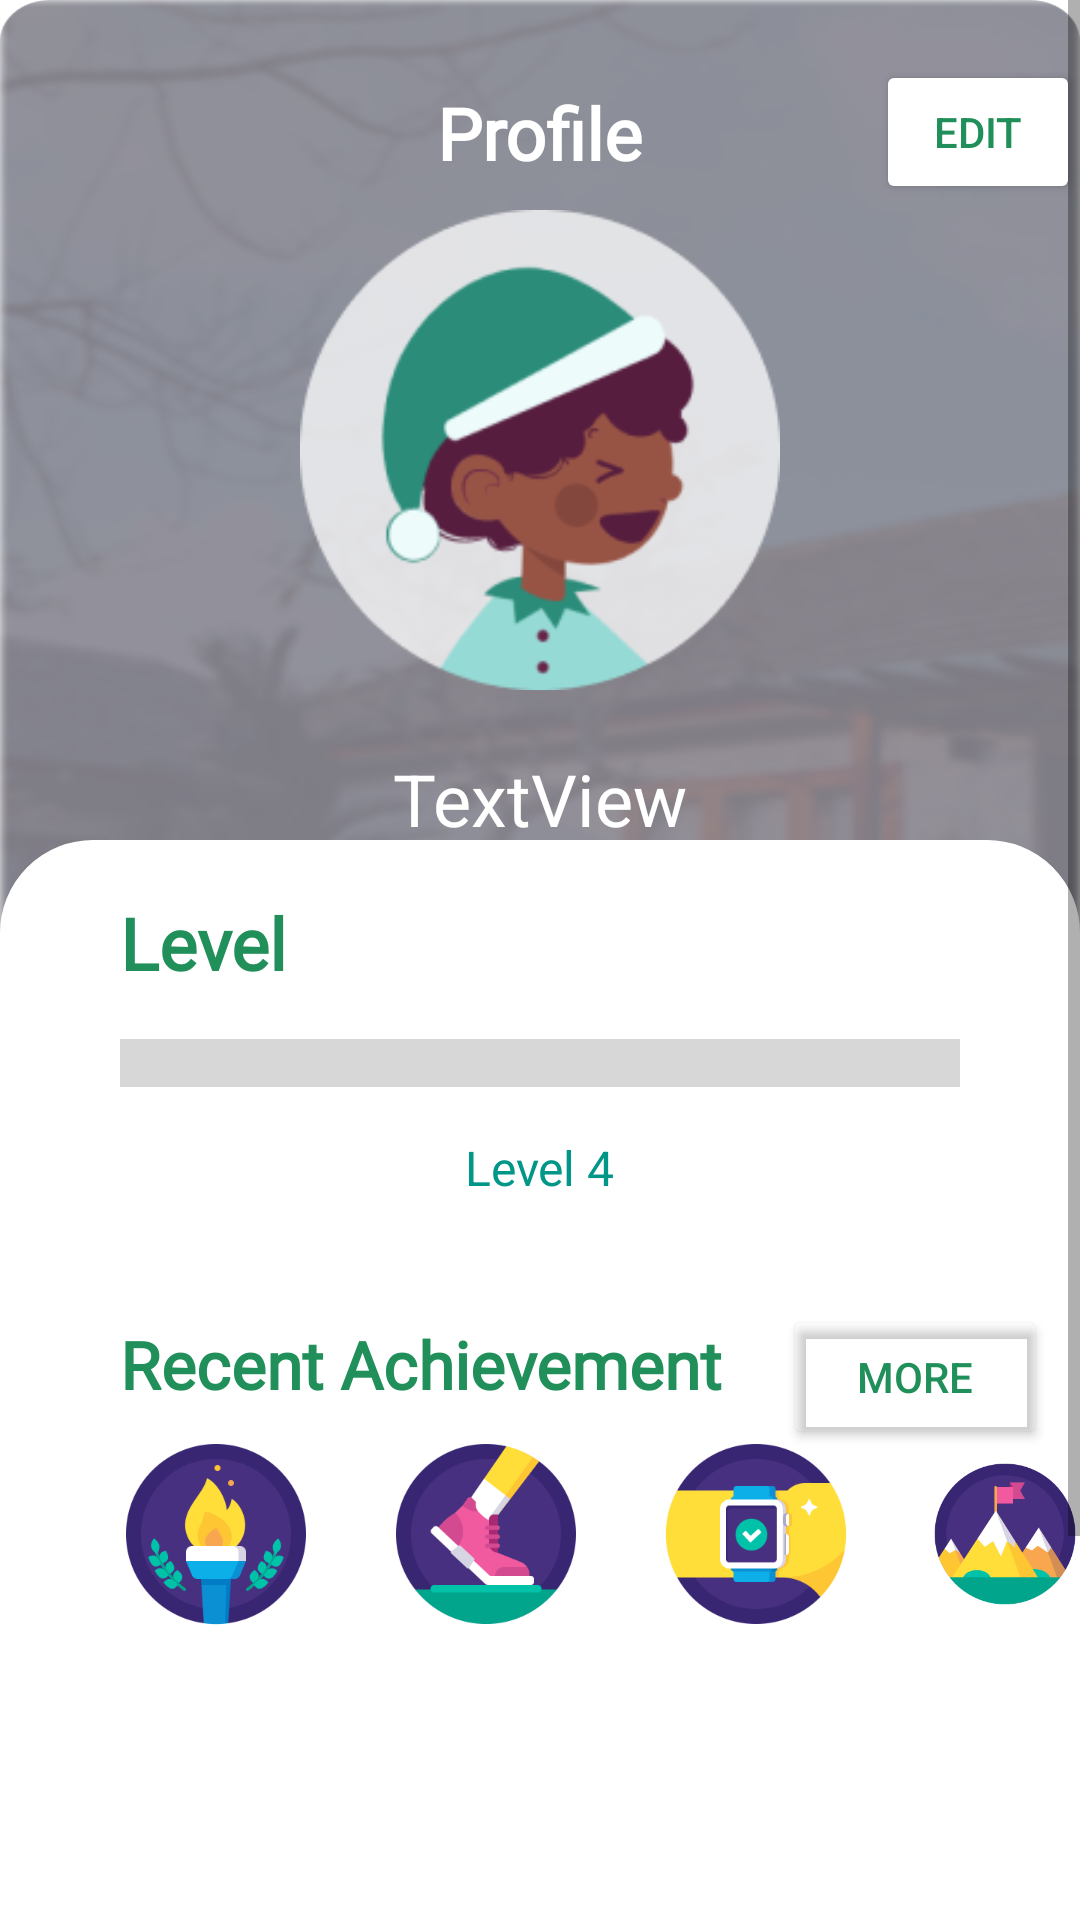

Android layout source for this screen:
<!-- AndroidManifest.xml: application theme Theme.Turispot -->
<!-- res/layout/activity_profile_user.xml -->
<?xml version="1.0" encoding="utf-8"?>
<ScrollView xmlns:android="http://schemas.android.com/apk/res/android"
    xmlns:app="http://schemas.android.com/apk/res-auto"
    xmlns:tools="http://schemas.android.com/tools"
    android:layout_width="match_parent"
    android:layout_height="match_parent"
    android:background="@drawable/profile_background"
    tools:context=".ProfileUser">

    <RelativeLayout
        android:layout_width="match_parent"
        android:layout_height="wrap_content"
        android:clipToPadding="false">

        <TextView
            android:id="@+id/textView18"
            android:layout_width="wrap_content"
            android:layout_height="wrap_content"
            android:layout_centerHorizontal="true"
            android:layout_marginTop="28dp"
            android:fontFamily="@font/poppins"
            android:text="Profile"
            android:textColor="@color/white"
            android:textSize="24sp"
            android:textStyle="bold" />

        <TextView
            android:id="@+id/textView19"
            android:layout_width="match_parent"
            android:layout_height="460dp"
            android:layout_marginTop="280dp"
            android:background="@drawable/rectangle_radius"
            android:text="" />

        <TextView
            android:id="@+id/textView20"
            android:layout_width="match_parent"
            android:layout_height="400dp"
            android:layout_marginTop="400dp"
            android:background="@drawable/rectangle"
            android:text=""


            />

        <ImageView
            android:id="@+id/imageView5"
            android:layout_width="wrap_content"
            android:layout_height="wrap_content"
            android:layout_centerHorizontal="true"
            android:layout_marginTop="50dp"
            android:scaleX="0.8"
            android:scaleY="0.8"
            app:srcCompat="@drawable/group_12639" />

        <TextView
            android:id="@+id/tvLevel"
            android:layout_width="wrap_content"
            android:layout_height="wrap_content"
            android:layout_marginLeft="40dp"
            android:layout_marginTop="298dp"
            android:fontFamily="@font/poppins"
            android:text="Level"
            android:textColor="#208F5A"
            android:textSize="24sp"
            android:textStyle="bold" />

        <ProgressBar
            android:id="@+id/pgLevelBar"
            style="?android:attr/progressBarStyleHorizontal"
            android:layout_width="match_parent"
            android:layout_height="wrap_content"
            android:layout_below="@id/tvLevel"
            android:layout_marginLeft="40dp"
            android:layout_marginRight="40dp"
            android:minHeight="48dp"
            android:scaleY="4"
            android:text="Name"
            android:textColor="#208F5A" />

        <TextView
            android:id="@+id/tvLevelUser"
            android:layout_width="wrap_content"
            android:layout_height="wrap_content"
            android:layout_below="@id/pgLevelBar"
            android:layout_centerHorizontal="true"
            android:layout_marginBottom="40dp"
            android:text="Level 4"
            android:textColor="#009688"
            android:textSize="16dp" />

        <TextView
            android:id="@+id/textView22"
            android:layout_width="wrap_content"
            android:layout_height="wrap_content"
            android:layout_marginLeft="40dp"
            android:layout_marginTop="440dp"
            android:fontFamily="@font/poppins"
            android:text="Recent Achievement"
            android:textColor="#208F5A"
            android:textSize="22dp"
            android:textStyle="bold" />

        <Button
            android:id="@+id/bEdit"
            android:layout_width="wrap_content"
            android:layout_height="wrap_content"
            android:layout_marginLeft="292dp"
            android:layout_marginTop="20dp"
            android:backgroundTint="@color/white"
            android:onClick="PindahEditUser"
            android:text="Edit"
            android:textColor="#208F5A" />

        <TextView
            android:id="@+id/tvNama"
            android:layout_width="wrap_content"
            android:layout_height="wrap_content"
            android:layout_below="@id/imageView5"
            android:layout_centerHorizontal="true"
            android:text="TextView"
            android:textColor="#FFFFFF"
            android:textSize="24sp" />

        <ImageView
            android:id="@+id/imageView6"
            android:layout_width="64dp"
            android:layout_height="64dp"
            android:layout_below="@id/textView22"
            android:layout_marginStart="40dp"
            android:layout_marginTop="10dp"
            app:srcCompat="@drawable/achievement_1" />

        <ImageView
            android:id="@+id/imageView7"
            android:layout_width="64dp"
            android:layout_height="64dp"
            android:layout_below="@id/textView22"
            android:layout_marginStart="130dp"
            android:layout_marginTop="10dp"
            app:srcCompat="@drawable/achievement_2" />

        <ImageView
            android:id="@+id/imageView8"
            android:layout_width="64dp"
            android:layout_height="64dp"
            android:layout_below="@id/textView22"
            android:layout_marginStart="220dp"
            android:layout_marginTop="10dp"
            app:srcCompat="@drawable/achievement_3" />

        <ImageView
            android:id="@+id/imageView9"
            android:layout_width="64dp"
            android:layout_height="64dp"
            android:layout_below="@id/textView22"
            android:layout_marginStart="310dp"
            android:layout_marginTop="10dp"
            app:srcCompat="@drawable/achievement_4" />

        <Button
            android:id="@+id/bAchievementMore"
            android:layout_width="wrap_content"
            android:layout_height="wrap_content"
            android:layout_marginLeft="20dp"
            android:layout_marginTop="435dp"
            android:layout_toEndOf="@id/textView22"
            android:backgroundTint="#00DF3333"
            android:onClick="PindahAchievementUser"
            android:text="More"
            android:textColor="#208F5A" />

    </RelativeLayout>




</ScrollView>
<!-- resources referenced by this layout -->
<resources>
  <!-- drawable achievement_1: png bitmap (drawable, 12546 bytes) -->
  <!-- drawable achievement_2: png bitmap (drawable, 10288 bytes) -->
  <!-- drawable achievement_3: png bitmap (drawable, 9176 bytes) -->
  <!-- drawable achievement_4: png bitmap (drawable, 11054 bytes) -->
  <!-- drawable group_12639: png bitmap (drawable, 14559 bytes) -->
  <!-- drawable profile_background: png bitmap (drawable, 490273 bytes) -->
  <!-- drawable rectangle (drawable) -->
  <?xml version="1.0" encoding="utf-8"?>
  <selector xmlns:android="http://schemas.android.com/apk/res/android">
      <item>
          <shape android:shape="rectangle">
              <solid android:color="#ffffff"/>
              <stroke android:width="2dp" android:color="#ffffff"/>
              <corners android:radius="0dp"/>
          </shape>
      </item>
  </selector>
  <!-- drawable rectangle_radius (drawable) -->
  <?xml version="1.0" encoding="utf-8"?>
  <selector xmlns:android="http://schemas.android.com/apk/res/android">
      <item>
          <shape android:shape="rectangle">
              <solid android:color="#ffffff"/>
              <stroke android:width="2dp" android:color="#ffffff"/>
              <corners android:radius="30dp"/>
          </shape>
      </item>
  </selector>
  <style name="Theme.Turispot" parent="Theme.MaterialComponents.DayNight.NoActionBar">
          
          <item name="colorPrimary">@color/teal_700</item>
          <item name="colorPrimaryVariant">@color/teal_700</item>
          <item name="colorOnPrimary">@color/white</item>
          
          <item name="colorSecondary">@color/teal_200</item>
          <item name="colorSecondaryVariant">@color/teal_700</item>
          <item name="colorOnSecondary">@color/black</item>
          
          <item name="android:statusBarColor" tools:targetApi="l">?attr/colorPrimaryVariant</item>
          
      </style>
  <!-- not gathered from this repository: default colours our renderer supplied (Android Studio template values) -->
  <color name="teal_200">#FF03DAC5</color>
  <color name="teal_700">#FF018786</color>
  <color name="black">#FF000000</color>
  <color name="white">#FFFFFFFF</color>
</resources>
